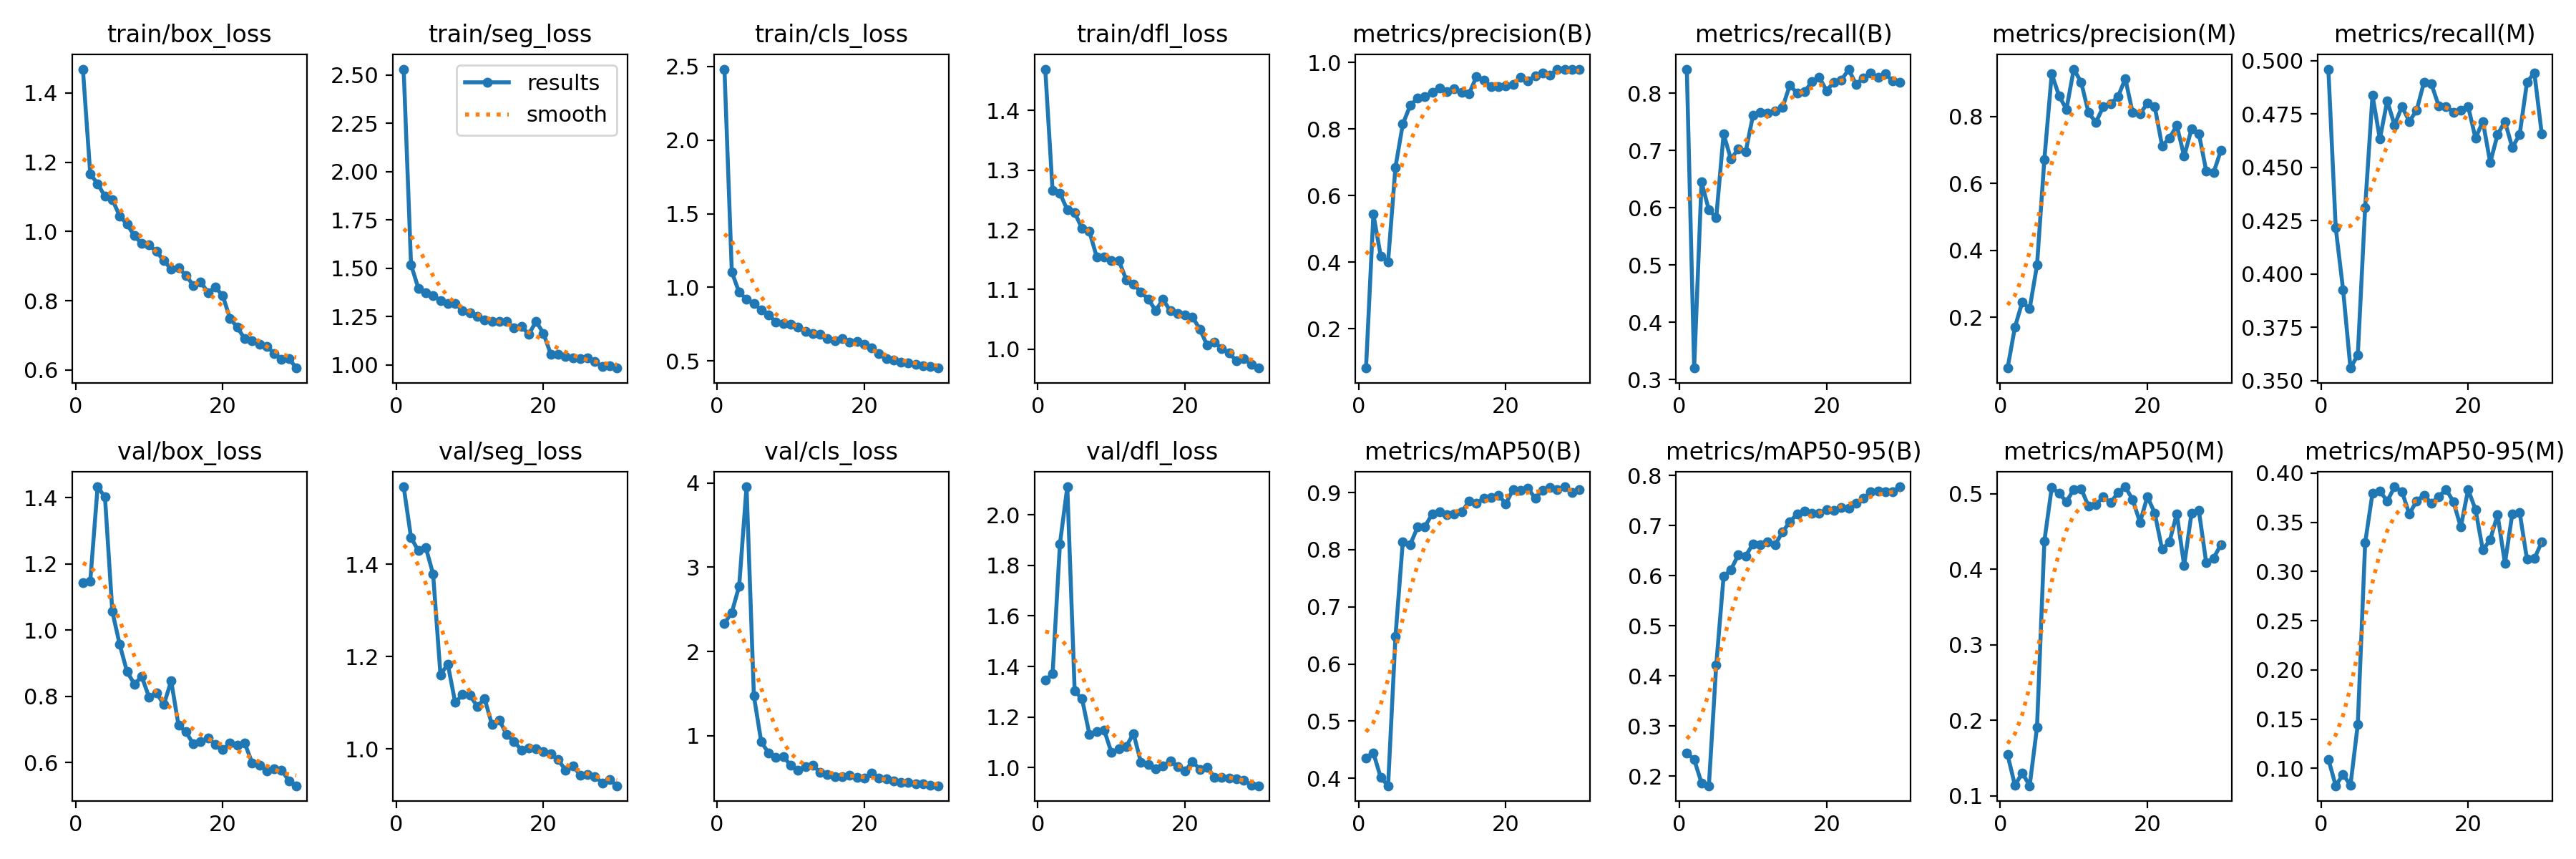

The file beside this chart, header and first rows:
epoch, time, train/box_loss, train/seg_loss, train/cls_loss, train/dfl_loss, metrics/precision(B), metrics/recall(B), metrics/mAP50(B), metrics/mAP50-95(B), metrics/precision(M), metrics/recall(M), metrics/mAP50(M), metrics/mAP50-95(M), val/box_loss, val/seg_loss, val/cls_loss, val/dfl_loss, lr/pg0, lr/pg1, lr/pg2
1, 6.028, 1.469, 2.53, 2.482, 1.469, 0.08214, 0.8422, 0.436, 0.2462, 0.04838, 0.4961, 0.1542, 0.1092, 1.144, 1.567, 2.335, 1.345, 0.00038, 0.00038, 0.00038
2, 10.64, 1.166, 1.519, 1.104, 1.265, 0.5442, 0.3199, 0.4443, 0.2331, 0.1708, 0.4216, 0.1137, 0.08227, 1.148, 1.457, 2.464, 1.371, 0.0007543, 0.0007543, 0.0007543
3, 15.17, 1.138, 1.396, 0.9663, 1.261, 0.4187, 0.6451, 0.4015, 0.1866, 0.246, 0.3926, 0.1302, 0.09399, 1.433, 1.429, 2.776, 1.886, 0.001102, 0.001102, 0.001102
4, 19.58, 1.101, 1.372, 0.92, 1.233, 0.4017, 0.596, 0.387, 0.1808, 0.2259, 0.3558, 0.1132, 0.08258, 1.402, 1.436, 3.953, 2.111, 0.001424, 0.001424, 0.001424
5, 24.12, 1.093, 1.358, 0.891, 1.229, 0.6856, 0.5828, 0.6477, 0.4212, 0.3558, 0.362, 0.1905, 0.1446, 1.057, 1.378, 1.473, 1.303, 0.001719, 0.001719, 0.001719
6, 28.51, 1.045, 1.335, 0.8478, 1.202, 0.8148, 0.7289, 0.8139, 0.5984, 0.6721, 0.4312, 0.4375, 0.329, 0.957, 1.161, 0.9285, 1.272, 0.00167, 0.00167, 0.00167
7, 32.88, 1.021, 1.318, 0.8146, 1.197, 0.8707, 0.6848, 0.8086, 0.612, 0.9277, 0.4837, 0.5084, 0.3796, 0.8746, 1.184, 0.7962, 1.132, 0.001604, 0.001604, 0.001604
8, 37.34, 0.9875, 1.32, 0.7633, 1.155, 0.8929, 0.7029, 0.8393, 0.6414, 0.8615, 0.4633, 0.5008, 0.3817, 0.8374, 1.1, 0.7411, 1.143, 0.001538, 0.001538, 0.001538
9, 41.8, 0.9648, 1.281, 0.7541, 1.154, 0.8977, 0.6976, 0.8402, 0.6391, 0.8219, 0.4812, 0.4896, 0.3714, 0.8599, 1.117, 0.7524, 1.149, 0.001472, 0.001472, 0.001472
10, 46.26, 0.9607, 1.271, 0.7495, 1.149, 0.9098, 0.7616, 0.8627, 0.6636, 0.9418, 0.4698, 0.5061, 0.386, 0.7974, 1.116, 0.652, 1.059, 0.001406, 0.001406, 0.001406
11, 50.59, 0.9422, 1.25, 0.7307, 1.149, 0.9242, 0.7669, 0.8667, 0.6617, 0.9028, 0.4785, 0.507, 0.3811, 0.8113, 1.092, 0.5924, 1.073, 0.00134, 0.00134, 0.00134
12, 55.11, 0.9159, 1.235, 0.7013, 1.117, 0.9132, 0.766, 0.8616, 0.6679, 0.8118, 0.4715, 0.4836, 0.3583, 0.775, 1.109, 0.6343, 1.084, 0.001274, 0.001274, 0.001274
13, 59.76, 0.8909, 1.226, 0.6858, 1.109, 0.9221, 0.7686, 0.862, 0.6616, 0.7824, 0.4768, 0.4859, 0.3716, 0.8467, 1.053, 0.6535, 1.134, 0.001208, 0.001208, 0.001208
14, 64.4, 0.8951, 1.225, 0.6811, 1.095, 0.9096, 0.7748, 0.8659, 0.6867, 0.8295, 0.4899, 0.4958, 0.3776, 0.7121, 1.062, 0.5643, 1.021, 0.001142, 0.001142, 0.001142
15, 68.85, 0.8733, 1.225, 0.6537, 1.084, 0.9062, 0.8142, 0.8844, 0.7075, 0.8392, 0.489, 0.4883, 0.3693, 0.6926, 1.031, 0.5418, 1.011, 0.001076, 0.001076, 0.001076
16, 73.32, 0.8447, 1.193, 0.6399, 1.065, 0.9567, 0.8002, 0.881, 0.7231, 0.8586, 0.4789, 0.5014, 0.3761, 0.6565, 1.016, 0.5131, 0.995, 0.00101, 0.00101, 0.00101
17, 77.85, 0.8548, 1.2, 0.6508, 1.083, 0.9463, 0.8026, 0.8898, 0.7295, 0.9135, 0.4785, 0.5094, 0.3833, 0.6624, 0.9979, 0.5154, 1.007, 0.000944, 0.000944, 0.000944
18, 82.32, 0.8237, 1.159, 0.6263, 1.064, 0.9276, 0.82, 0.8906, 0.7244, 0.8116, 0.4759, 0.4923, 0.3708, 0.6751, 1.002, 0.532, 1.026, 0.000878, 0.000878, 0.000878
19, 86.81, 0.8389, 1.225, 0.6336, 1.06, 0.9274, 0.8281, 0.8953, 0.7249, 0.8081, 0.4768, 0.4623, 0.3451, 0.6536, 1, 0.5064, 1.003, 0.000812, 0.000812, 0.000812
20, 91.32, 0.8149, 1.164, 0.6156, 1.057, 0.9299, 0.8046, 0.8804, 0.7319, 0.8395, 0.4785, 0.4963, 0.3832, 0.6396, 0.9939, 0.4997, 0.9852, 0.000746, 0.000746, 0.000746
21, 122.9, 0.7488, 1.056, 0.5906, 1.054, 0.9341, 0.8195, 0.9055, 0.7296, 0.8301, 0.4636, 0.4747, 0.3627, 0.6582, 0.9889, 0.5597, 1.024, 0.00068, 0.00068, 0.00068
22, 127, 0.7229, 1.056, 0.5481, 1.034, 0.9547, 0.823, 0.9032, 0.7358, 0.7125, 0.4715, 0.4266, 0.3217, 0.6532, 0.9767, 0.4953, 0.9931, 0.000614, 0.000614, 0.000614
23, 131.1, 0.69, 1.043, 0.5149, 1.007, 0.9449, 0.8415, 0.9078, 0.7348, 0.7351, 0.4522, 0.4363, 0.3324, 0.6584, 0.9539, 0.4916, 1.001, 0.000548, 0.000548, 0.000548
24, 135.2, 0.6849, 1.035, 0.5066, 1.012, 0.9598, 0.8159, 0.8896, 0.744, 0.7735, 0.4654, 0.4737, 0.3575, 0.5994, 0.9639, 0.4631, 0.9619, 0.000482, 0.000482, 0.000482
25, 139.3, 0.6735, 1.033, 0.494, 1.001, 0.9685, 0.8265, 0.9042, 0.7544, 0.6814, 0.4715, 0.405, 0.3082, 0.5926, 0.943, 0.4466, 0.9602, 0.000416, 0.000416, 0.000416
26, 143.3, 0.6685, 1.037, 0.488, 0.9932, 0.9626, 0.8353, 0.9082, 0.767, 0.7625, 0.4592, 0.4743, 0.3585, 0.5755, 0.9448, 0.4459, 0.9586, 0.00035, 0.00035, 0.00035
27, 147.4, 0.6474, 1.018, 0.4798, 0.9805, 0.9791, 0.8273, 0.9055, 0.7689, 0.7489, 0.4654, 0.4779, 0.3601, 0.5807, 0.9406, 0.4324, 0.9541, 0.000284, 0.000284, 0.000284
28, 151.4, 0.6316, 0.9908, 0.4672, 0.9847, 0.9784, 0.8337, 0.91, 0.7676, 0.6377, 0.4899, 0.4086, 0.3123, 0.5776, 0.9264, 0.4272, 0.9506, 0.000218, 0.000218, 0.000218
29, 155.6, 0.6336, 0.9951, 0.4621, 0.9741, 0.9801, 0.8215, 0.9006, 0.7671, 0.6325, 0.4943, 0.415, 0.313, 0.5448, 0.934, 0.4147, 0.93, 0.000152, 0.000152, 0.000152
30, 159.6, 0.6055, 0.9844, 0.4522, 0.9683, 0.9782, 0.8195, 0.9048, 0.7773, 0.6989, 0.4658, 0.4328, 0.3298, 0.5299, 0.9203, 0.4081, 0.9279, 8.6e-05, 8.6e-05, 8.6e-05
